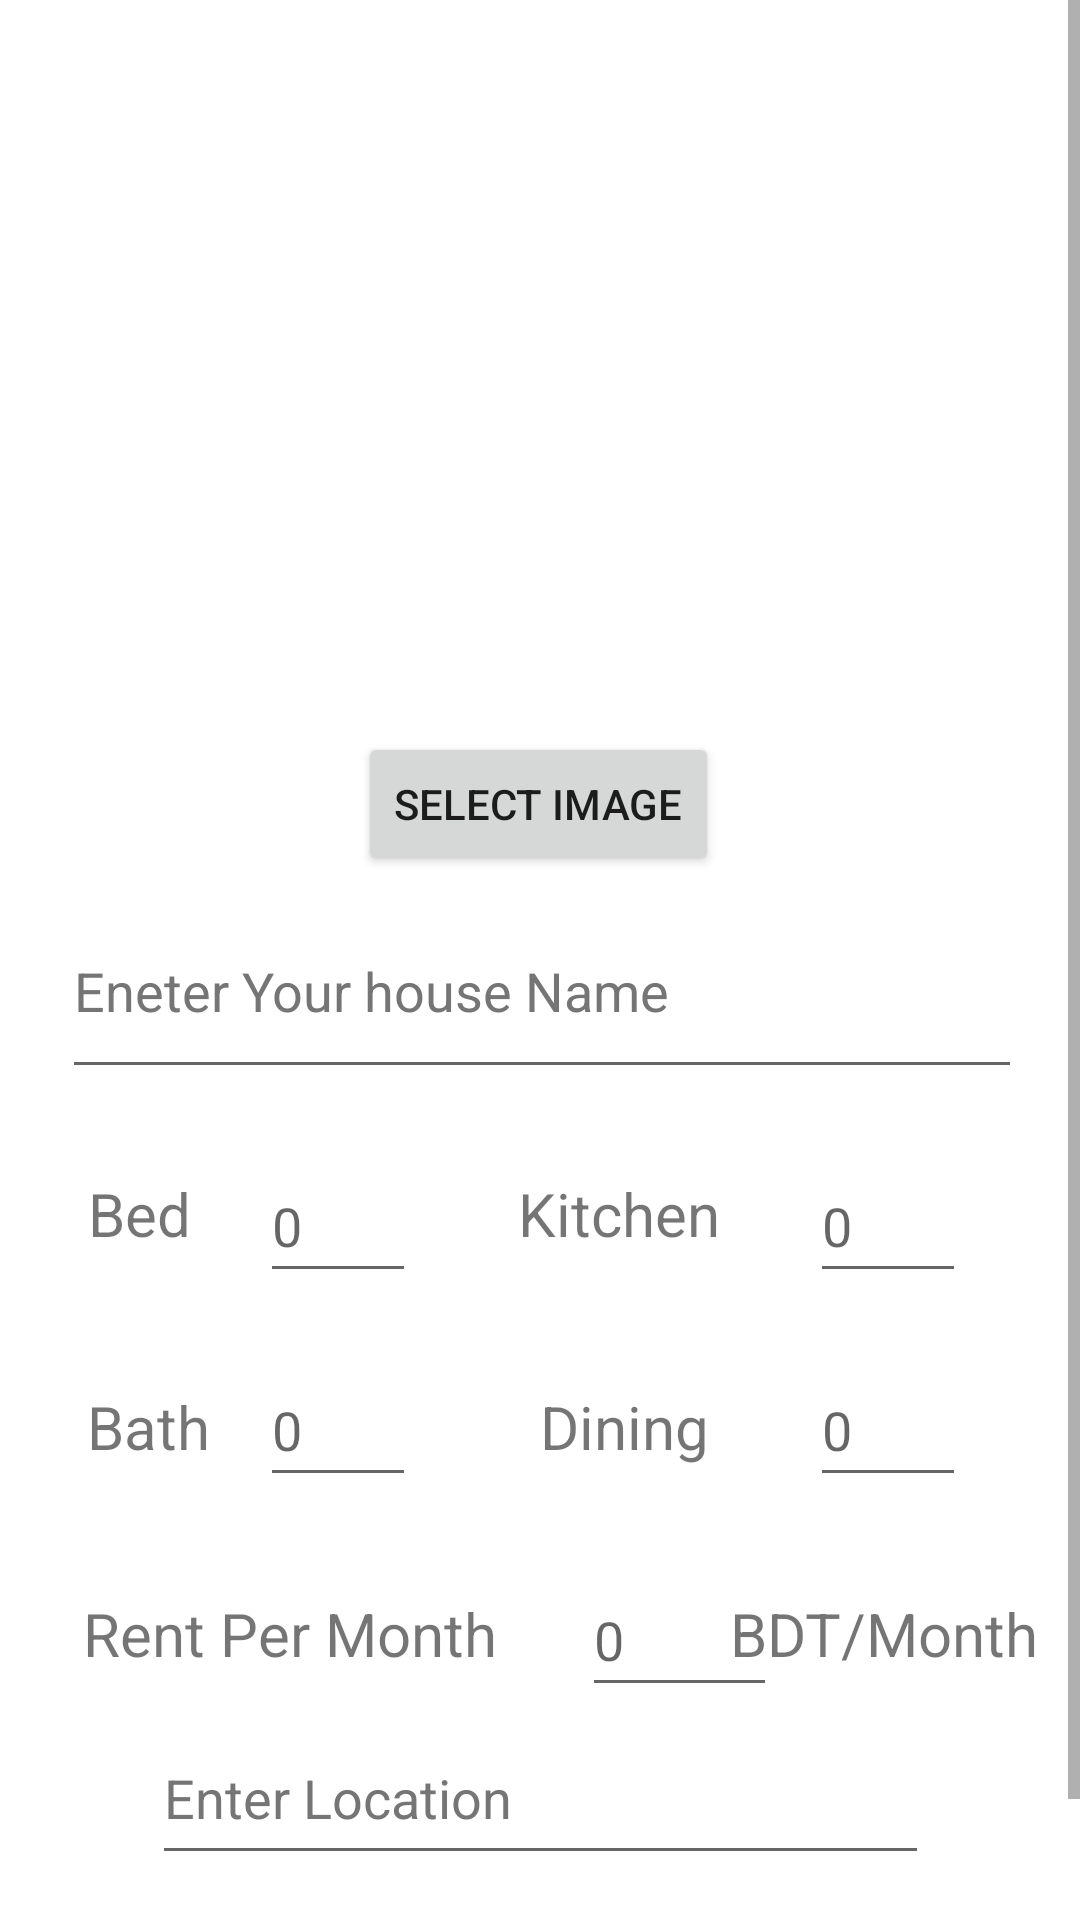

Produce the Android XML layout that renders to this screen, including the resource entries it uses.
<!-- AndroidManifest.xml: application theme Theme.TooLetFinal -->
<!-- res/layout/fragment_upload.xml -->
<?xml version="1.0" encoding="utf-8"?>
<ScrollView xmlns:android="http://schemas.android.com/apk/res/android"
    xmlns:app="http://schemas.android.com/apk/res-auto"
    xmlns:tools="http://schemas.android.com/tools"
    android:layout_width="match_parent"
    android:layout_height="match_parent"
    tools:context=".UploadFragment"
    android:fillViewport="true">


    <androidx.constraintlayout.widget.ConstraintLayout
        android:layout_width="match_parent"
        android:layout_height="wrap_content">


        <ImageView
            android:id="@+id/imageView_"
            android:layout_width="387dp"
            android:layout_height="214dp"
            app:layout_constraintBottom_toBottomOf="parent"
            app:layout_constraintEnd_toEndOf="parent"
            app:layout_constraintStart_toStartOf="parent"
            app:layout_constraintTop_toTopOf="parent"
            app:layout_constraintVertical_bias="0.03"
            tools:src="@tools:sample/avatars"
            android:contentDescription="TODO" />

        <Button
            android:id="@+id/selectBtn"
            android:layout_width="wrap_content"
            android:layout_height="wrap_content"
            android:layout_marginTop="16dp"
            android:text="select image"
            app:layout_constraintEnd_toEndOf="parent"
            app:layout_constraintHorizontal_bias="0.498"
            app:layout_constraintStart_toStartOf="parent"
            app:layout_constraintTop_toBottomOf="@+id/imageView_" />

        <Button
            android:id="@+id/submitBtn"
            android:layout_width="wrap_content"
            android:layout_height="wrap_content"
            android:layout_marginTop="272dp"
            android:text="Submit"
            app:layout_constraintEnd_toEndOf="parent"
            app:layout_constraintStart_toStartOf="parent"
            app:layout_constraintTop_toBottomOf="@+id/description_" />

        <EditText
            android:id="@+id/description_"
            android:layout_width="320dp"
            android:layout_height="55dp"
            android:layout_marginTop="16dp"
            android:ems="10"
            android:gravity="start|top"
            android:hint="Eneter Your house Name"
            android:inputType="text"
            android:textColorHint="#757575"
            app:layout_constraintEnd_toEndOf="parent"
            app:layout_constraintHorizontal_bias="0.516"
            app:layout_constraintStart_toStartOf="parent"
            app:layout_constraintTop_toBottomOf="@+id/selectBtn" />

        <EditText
            android:id="@+id/location_"
            android:layout_width="259dp"
            android:layout_height="48dp"
            android:layout_marginTop="8dp"
            android:ems="10"
            android:gravity="start|top"
            android:hint="Enter Location"
            android:inputType="textMultiLine"
            android:textColorHint="#757575"
            app:layout_constraintEnd_toEndOf="parent"
            app:layout_constraintStart_toStartOf="parent"
            app:layout_constraintTop_toBottomOf="@+id/rent_" />

        <TextView
            android:id="@+id/textView14"
            android:layout_width="wrap_content"
            android:layout_height="wrap_content"
            android:layout_marginTop="28dp"
            android:text="Bed"
            android:textSize="20sp"
            app:layout_constraintEnd_toEndOf="parent"
            app:layout_constraintHorizontal_bias="0.09"
            app:layout_constraintStart_toStartOf="parent"
            app:layout_constraintTop_toBottomOf="@+id/description_" />

        <TextView
            android:id="@+id/n_"
            android:layout_width="wrap_content"
            android:layout_height="wrap_content"
            android:layout_marginTop="28dp"
            android:text="Kitchen"
            android:textSize="20sp"
            app:layout_constraintEnd_toEndOf="parent"
            app:layout_constraintHorizontal_bias="0.59"
            app:layout_constraintStart_toStartOf="parent"
            app:layout_constraintTop_toBottomOf="@+id/description_" />

        <TextView
            android:id="@+id/textView16"
            android:layout_width="wrap_content"
            android:layout_height="wrap_content"
            android:layout_marginTop="44dp"
            android:text="Bath"
            android:textSize="20sp"
            app:layout_constraintEnd_toEndOf="parent"
            app:layout_constraintHorizontal_bias="0.091"
            app:layout_constraintStart_toStartOf="parent"
            app:layout_constraintTop_toBottomOf="@+id/textView14" />

        <TextView
            android:id="@+id/textView17"
            android:layout_width="wrap_content"
            android:layout_height="wrap_content"
            android:layout_marginTop="44dp"
            android:text="Dining"
            android:textSize="20sp"
            app:layout_constraintEnd_toEndOf="parent"
            app:layout_constraintHorizontal_bias="0.593"
            app:layout_constraintStart_toStartOf="parent"
            app:layout_constraintTop_toBottomOf="@+id/n_" />

        <EditText
            android:id="@+id/bed_"
            android:layout_width="52dp"
            android:layout_height="48dp"
            android:layout_marginTop="20dp"
            android:ems="10"
            android:hint="0"
            android:inputType="number"
            app:layout_constraintEnd_toEndOf="parent"
            app:layout_constraintHorizontal_bias="0.281"
            app:layout_constraintStart_toStartOf="parent"
            app:layout_constraintTop_toBottomOf="@+id/description_" />

        <EditText
            android:id="@+id/bath_"
            android:layout_width="52dp"
            android:layout_height="48dp"
            android:layout_marginTop="20dp"
            android:ems="10"
            android:hint="0"
            android:inputType="number"
            app:layout_constraintEnd_toEndOf="parent"
            app:layout_constraintHorizontal_bias="0.281"
            app:layout_constraintStart_toStartOf="parent"
            app:layout_constraintTop_toBottomOf="@+id/bed_" />

        <EditText
            android:id="@+id/rent_"
            android:layout_width="65dp"
            android:layout_height="48dp"
            android:layout_marginTop="32dp"
            android:ems="10"
            android:hint="0"
            android:inputType="number"
            app:layout_constraintEnd_toEndOf="parent"
            app:layout_constraintHorizontal_bias="0.218"
            app:layout_constraintStart_toEndOf="@+id/textView18"
            app:layout_constraintTop_toBottomOf="@+id/textView17" />

        <EditText
            android:id="@+id/dining_"
            android:layout_width="52dp"
            android:layout_height="48dp"
            android:layout_marginTop="20dp"
            android:ems="10"
            android:hint="0"
            android:inputType="number"
            app:layout_constraintEnd_toEndOf="parent"
            app:layout_constraintHorizontal_bias="0.877"
            app:layout_constraintStart_toStartOf="parent"
            app:layout_constraintTop_toBottomOf="@+id/kitchen_" />

        <EditText
            android:id="@+id/kitchen_"
            android:layout_width="52dp"
            android:layout_height="48dp"
            android:layout_marginTop="20dp"
            android:ems="10"
            android:hint="0"
            android:inputType="number"
            app:layout_constraintEnd_toEndOf="parent"
            app:layout_constraintHorizontal_bias="0.877"
            app:layout_constraintStart_toStartOf="parent"
            app:layout_constraintTop_toBottomOf="@+id/description_" />

        <TextView
            android:id="@+id/textView18"
            android:layout_width="wrap_content"
            android:layout_height="wrap_content"
            android:layout_marginTop="32dp"
            android:text="Rent Per Month"
            android:textSize="20sp"
            app:layout_constraintEnd_toEndOf="parent"
            app:layout_constraintHorizontal_bias="0.124"
            app:layout_constraintStart_toStartOf="parent"
            app:layout_constraintTop_toBottomOf="@+id/bath_" />

        <TextView
            android:id="@+id/textView7"
            android:layout_width="wrap_content"
            android:layout_height="wrap_content"
            android:layout_marginTop="32dp"
            android:text="BDT/Month"
            android:textSize="20sp"
            app:layout_constraintEnd_toEndOf="parent"
            app:layout_constraintHorizontal_bias="0.947"
            app:layout_constraintStart_toStartOf="parent"
            app:layout_constraintTop_toBottomOf="@+id/bath_" />

    </androidx.constraintlayout.widget.ConstraintLayout>



</ScrollView>
<!-- resources referenced by this layout -->
<resources>
  <style name="Theme.TooLetFinal" parent="Theme.MaterialComponents.DayNight.DarkActionBar">
          
          <item name="colorPrimary">@color/purple_500</item>
          <item name="colorPrimaryVariant">@color/purple_700</item>
          <item name="colorOnPrimary">@color/white</item>
          
          <item name="colorSecondary">@color/teal_200</item>
          <item name="colorSecondaryVariant">@color/teal_700</item>
          <item name="colorOnSecondary">@color/black</item>
          
          <item name="android:statusBarColor" tools:targetApi="l">?attr/colorPrimaryVariant</item>
          
      </style>
  <color name="purple_500">#FF6200EE</color>
  <color name="purple_700">#FF3700B3</color>
  <color name="white">#FFFFFFFF</color>
  <color name="teal_200">#FF03DAC5</color>
  <color name="teal_700">#FF018786</color>
  <color name="black">#FF000000</color>
</resources>
